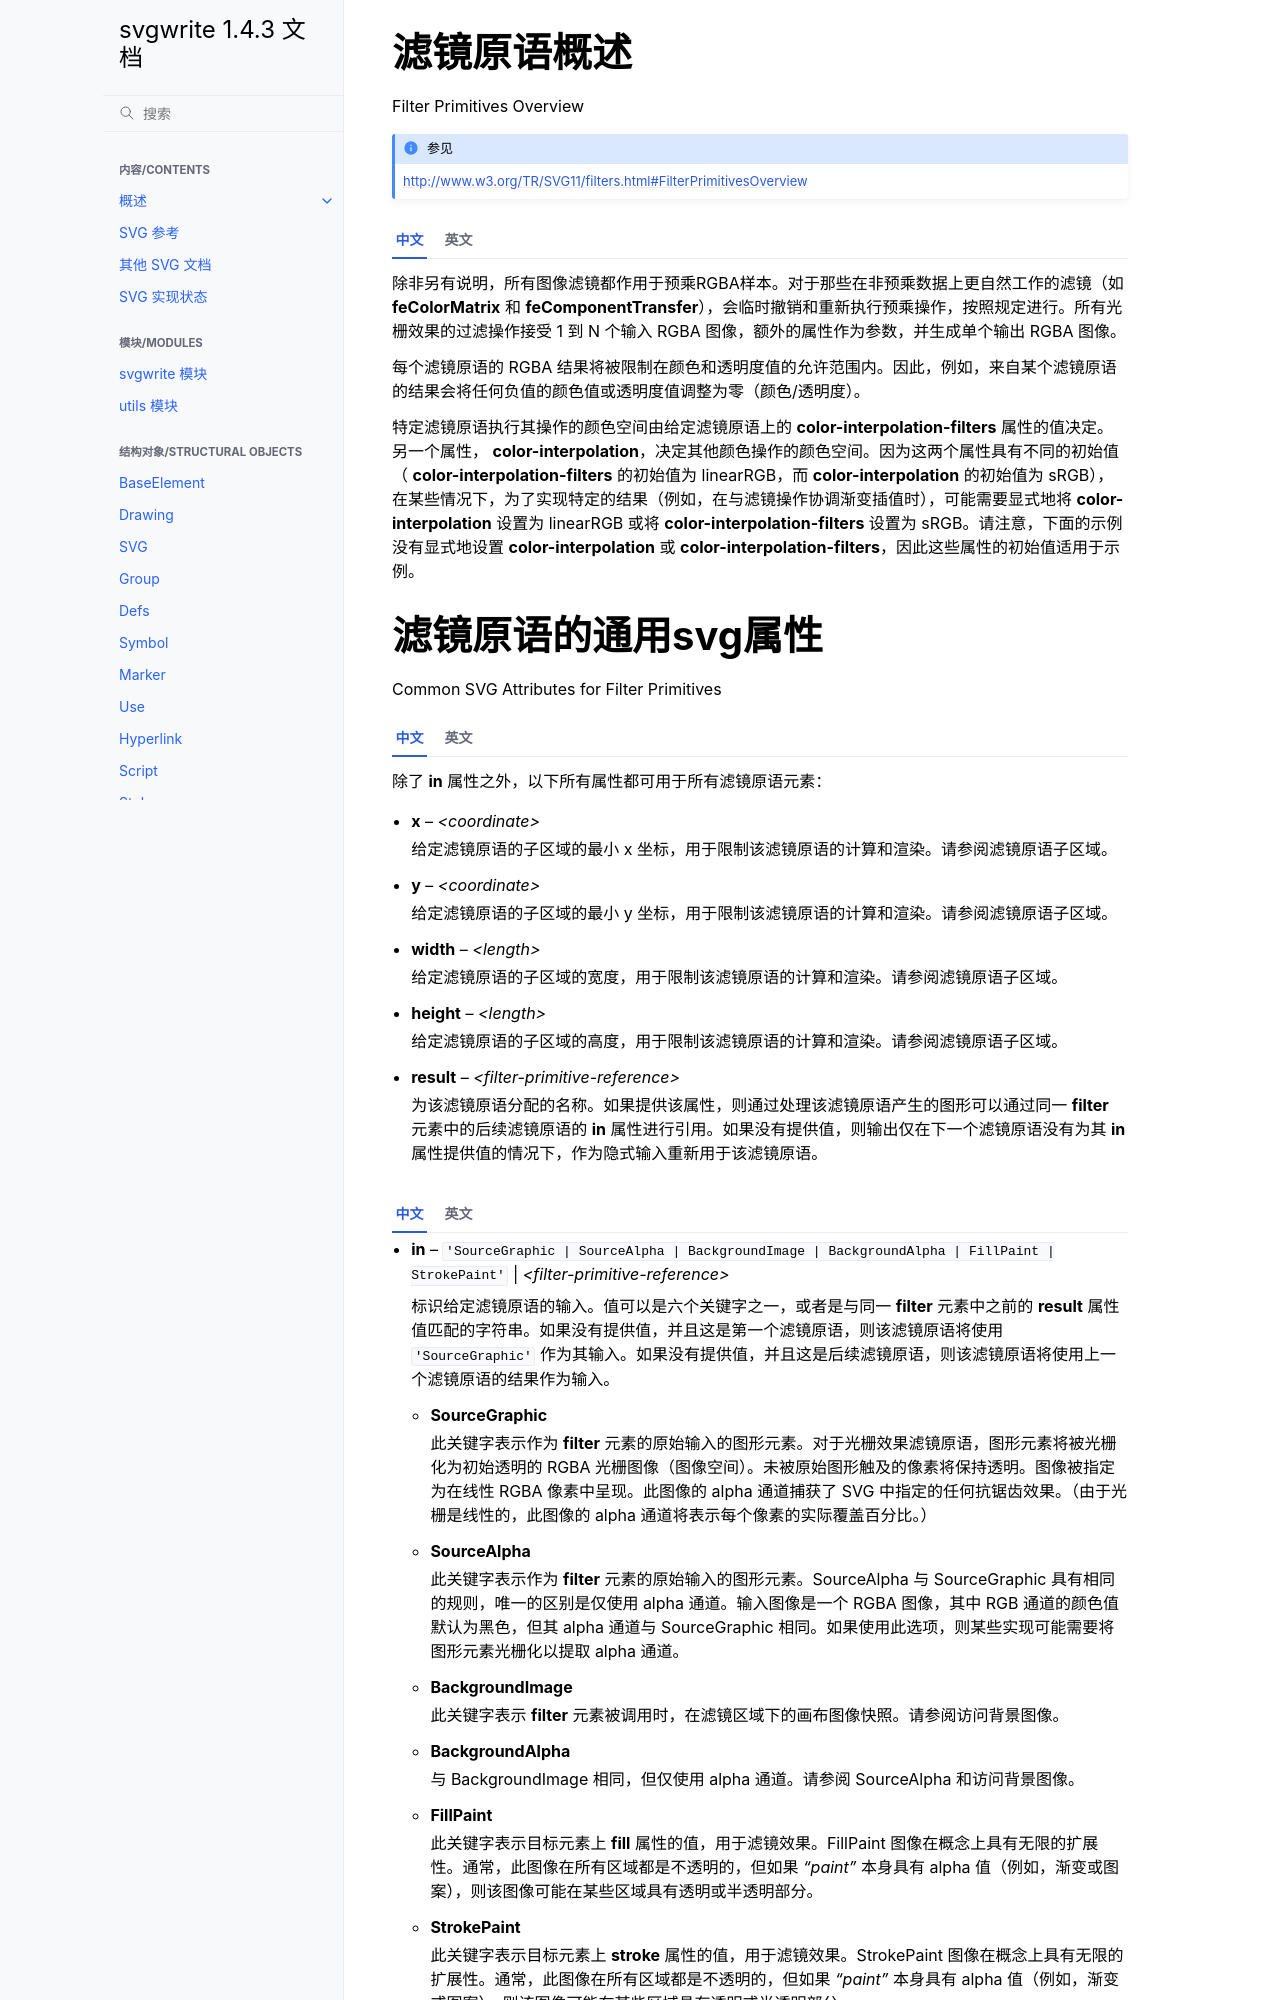

repository: hellowac/svgwrite-zh-cn · page: classes/filter_primitive.html · generator: sphinx

.. _filter_primitive:

滤镜原语概述
==========================
Filter Primitives Overview

.. seealso:: http://www.w3.org/TR/SVG11/filters.html#FilterPrimitivesOverview

.. tab:: 中文

  除非另有说明，所有图像滤镜都作用于预乘RGBA样本。对于那些在非预乘数据上更自然工作的滤镜（如 **feColorMatrix** 和 **feComponentTransfer**），会临时撤销和重新执行预乘操作，按照规定进行。所有光栅效果的过滤操作接受 1 到 N 个输入 RGBA 图像，额外的属性作为参数，并生成单个输出 RGBA 图像。

  每个滤镜原语的 RGBA 结果将被限制在颜色和透明度值的允许范围内。因此，例如，来自某个滤镜原语的结果会将任何负值的颜色值或透明度值调整为零（颜色/透明度）。

  特定滤镜原语执行其操作的颜色空间由给定滤镜原语上的 **color-interpolation-filters** 属性的值决定。另一个属性， **color-interpolation**，决定其他颜色操作的颜色空间。因为这两个属性具有不同的初始值（ **color-interpolation-filters** 的初始值为 linearRGB，而 **color-interpolation** 的初始值为 sRGB），在某些情况下，为了实现特定的结果（例如，在与滤镜操作协调渐变插值时），可能需要显式地将 **color-interpolation** 设置为 linearRGB 或将 **color-interpolation-filters** 设置为 sRGB。请注意，下面的示例没有显式地设置 **color-interpolation** 或 **color-interpolation-filters**，因此这些属性的初始值适用于示例。

.. tab:: 英文


  Unless otherwise stated, all image filters operate on premultiplied RGBA
  samples. Filters which work more naturally on non-premultiplied data
  (feColorMatrix and feComponentTransfer) will temporarily undo and redo
  premultiplication as specified. All raster effect filtering operations take
  1 to N input RGBA images, additional attributes as parameters, and produce a
  single output RGBA image.

  The RGBA result from each filter primitive will be clamped into the allowable
  ranges for colors and opacity values. Thus, for example, the result from a
  given filter primitive will have any negative color values or opacity values
  adjusted up to color/opacity of zero.

  The color space in which a particular filter primitive performs its operations
  is determined by the value of property **color-interpolation-filters** on the
  given filter primitive. A different property, **color-interpolation** determines
  the color space for other color operations. Because these two properties have
  different initial values (**color-interpolation-filters** has an initial value
  of linearRGB whereas **color-interpolation** has an initial value of sRGB),
  in some cases to achieve certain results (e.g., when coordinating gradient
  interpolation with a filtering operation) it will be necessary to explicitly
  set **color-interpolation** to linearRGB or **color-interpolation-filters**
  to sRGB on particular elements. Note that the examples below do not explicitly
  set either **color-interpolation** or **color-interpolation-filters**, so the
  initial values for these properties apply to the examples.
